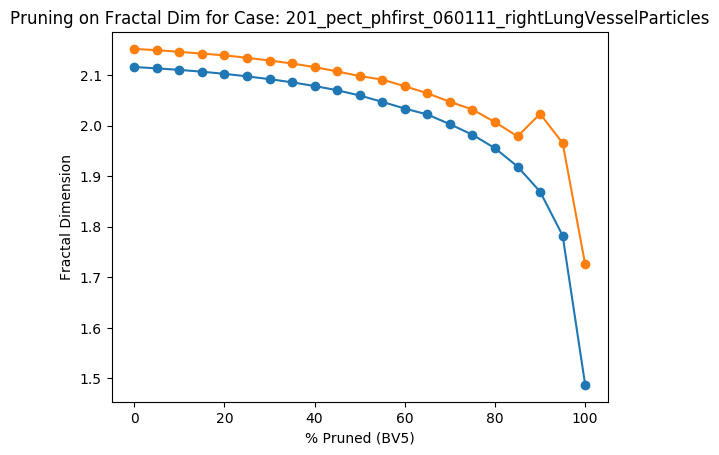

Source data for this figure (header and first rows):
Percent Threshold (BV5), Fractal Dimension
0, 2.151
5, 2.149
10, 2.146
15, 2.142
20, 2.139
25, 2.134
30, 2.129
35, 2.123
40, 2.115
45, 2.107
50, 2.098
55, 2.091
60, 2.078
65, 2.064
70, 2.047
75, 2.032
80, 2.007
85, 1.979
90, 2.023
95, 1.965
100, 1.725
